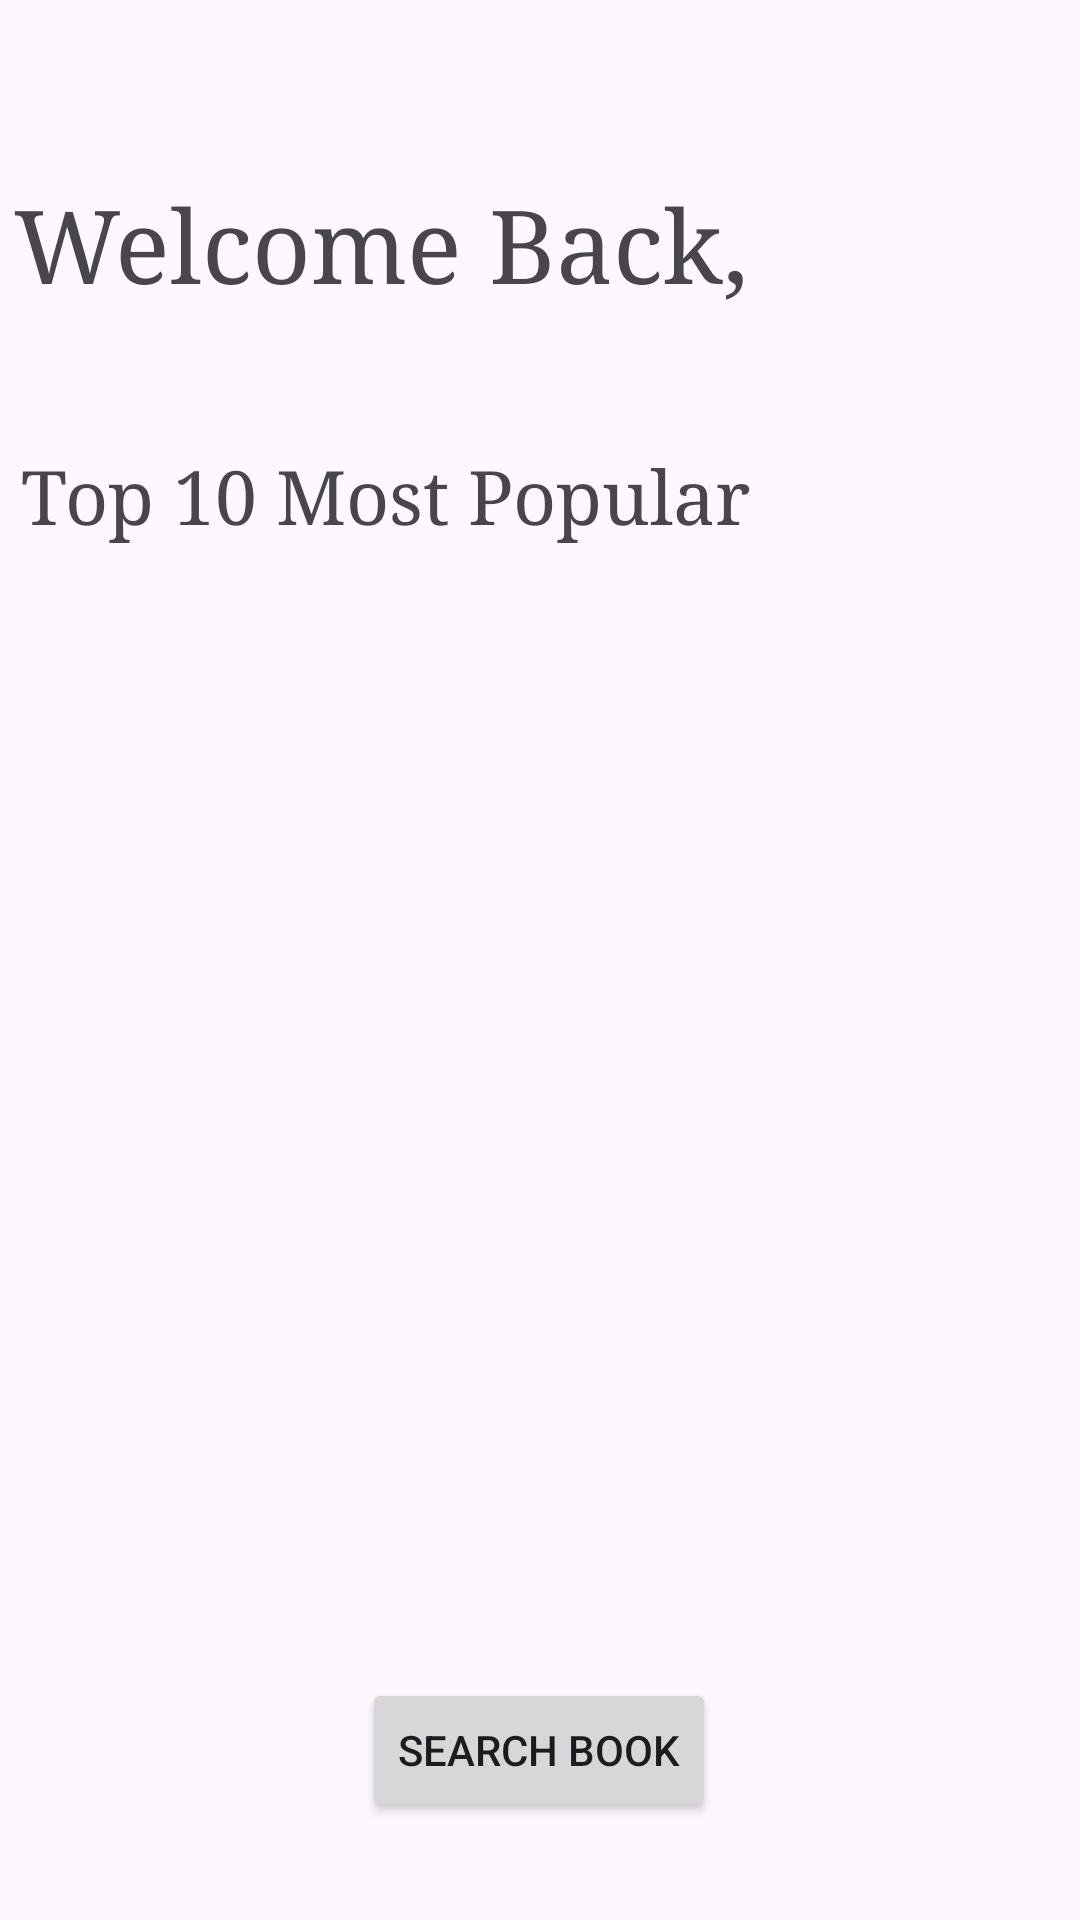

Reconstruct the res/layout file that produces this screen, plus the resources it refers to.
<!-- AndroidManifest.xml: application theme Theme.ProjectUIImplementation -->
<!-- res/layout/activity_home_page.xml -->
<?xml version="1.0" encoding="utf-8"?>
<androidx.constraintlayout.widget.ConstraintLayout xmlns:android="http://schemas.android.com/apk/res/android"
    xmlns:app="http://schemas.android.com/apk/res-auto"
    xmlns:tools="http://schemas.android.com/tools"
    android:id="@+id/main"
    android:layout_width="match_parent"
    android:layout_height="match_parent"
    tools:context=".homePage">

    <TextView
        android:id="@+id/textIntro2"
        android:layout_width="wrap_content"
        android:layout_height="wrap_content"
        android:fontFamily="serif"
        android:text="@string/top_ten_most_popular"
        android:textSize="25sp"
        app:layout_constraintBottom_toBottomOf="parent"
        app:layout_constraintEnd_toEndOf="parent"
        app:layout_constraintHorizontal_bias="0.061"
        app:layout_constraintStart_toStartOf="parent"
        app:layout_constraintTop_toTopOf="parent"
        app:layout_constraintVertical_bias="0.245" />

    <TextView
        android:id="@+id/welcomeMessage"
        android:layout_width="332dp"
        android:layout_height="171dp"
        android:fontFamily="serif"
        android:text="@string/welcome_back"
        android:textSize="34sp"
        app:layout_constraintBottom_toBottomOf="parent"
        app:layout_constraintEnd_toEndOf="parent"
        app:layout_constraintHorizontal_bias="0.166"
        app:layout_constraintStart_toStartOf="parent"
        app:layout_constraintTop_toTopOf="parent"
        app:layout_constraintVertical_bias="0.126" />

    

    <LinearLayout
        android:id="@+id/linearLayout"
        android:layout_width="409dp"
        android:layout_height="320dp"
        android:orientation="vertical"
        android:padding="16dp"
        android:paddingBottom="10dp"
        app:layout_constraintBottom_toBottomOf="parent"
        app:layout_constraintEnd_toEndOf="parent"
        app:layout_constraintHorizontal_bias="0.0"
        app:layout_constraintStart_toStartOf="parent"
        app:layout_constraintTop_toTopOf="parent"
        app:layout_constraintVertical_bias="0.369">

        <androidx.recyclerview.widget.RecyclerView
            android:id="@+id/bookCarousel"
            android:layout_width="379dp"
            android:layout_height="298dp"
            android:orientation="horizontal"
            android:scrollbars="horizontal" />

    </LinearLayout>

    <LinearLayout
        android:id="@+id/linearLayout2"
        android:layout_width="409dp"
        android:layout_height="320dp"
        android:layout_marginTop="568dp"
        android:orientation="vertical"
        android:padding="16dp"
        app:layout_constraintEnd_toEndOf="parent"
        app:layout_constraintHorizontal_bias="0.0"
        app:layout_constraintStart_toStartOf="parent"
        app:layout_constraintTop_toTopOf="parent">

        <androidx.recyclerview.widget.RecyclerView
            android:id="@+id/bookCarousel2"
            android:layout_width="379dp"
            android:layout_height="298dp"
            android:orientation="horizontal"
            android:scrollbars="horizontal" />

    </LinearLayout>

    <ImageView
        android:id="@+id/imageView"
        android:layout_width="119dp"
        android:layout_height="177dp"
        android:contentDescription="@string/todo"
        app:layout_constraintBottom_toBottomOf="parent"
        app:layout_constraintEnd_toEndOf="parent"
        app:layout_constraintHorizontal_bias="0.898"
        app:layout_constraintStart_toStartOf="parent"
        app:layout_constraintTop_toTopOf="parent"
        app:layout_constraintVertical_bias="0.078"
        app:srcCompat="@drawable/picture2" />

    <TextView
        android:id="@+id/txtRecommendation"
        android:layout_width="wrap_content"
        android:layout_height="wrap_content"
        android:fontFamily="serif"
        android:textSize="25sp"
        app:layout_constraintBottom_toBottomOf="parent"
        app:layout_constraintEnd_toEndOf="parent"
        app:layout_constraintHorizontal_bias="0.155"
        app:layout_constraintStart_toStartOf="parent"
        app:layout_constraintTop_toTopOf="parent"
        app:layout_constraintVertical_bias="0.575" />

    <Button
        android:id="@+id/searchBtn"
        android:layout_width="wrap_content"
        android:layout_height="wrap_content"
        android:text="Search Book"
        app:layout_constraintBottom_toBottomOf="parent"
        app:layout_constraintEnd_toEndOf="parent"
        app:layout_constraintHorizontal_bias="0.498"
        app:layout_constraintStart_toStartOf="parent"
        app:layout_constraintTop_toTopOf="parent"
        app:layout_constraintVertical_bias="0.945" />


</androidx.constraintlayout.widget.ConstraintLayout>
<!-- resources referenced by this layout -->
<resources>
  <string name="todo">TODO</string>
  <string name="top_ten_most_popular">Top 10 Most Popular</string>
  <string name="welcome_back">Welcome Back,</string>
  <style name="Theme.ProjectUIImplementation" parent="Base.Theme.ProjectUIImplementation" />
  <style name="Base.Theme.ProjectUIImplementation" parent="Theme.Material3.DayNight.NoActionBar">
          
          
      </style>
</resources>
